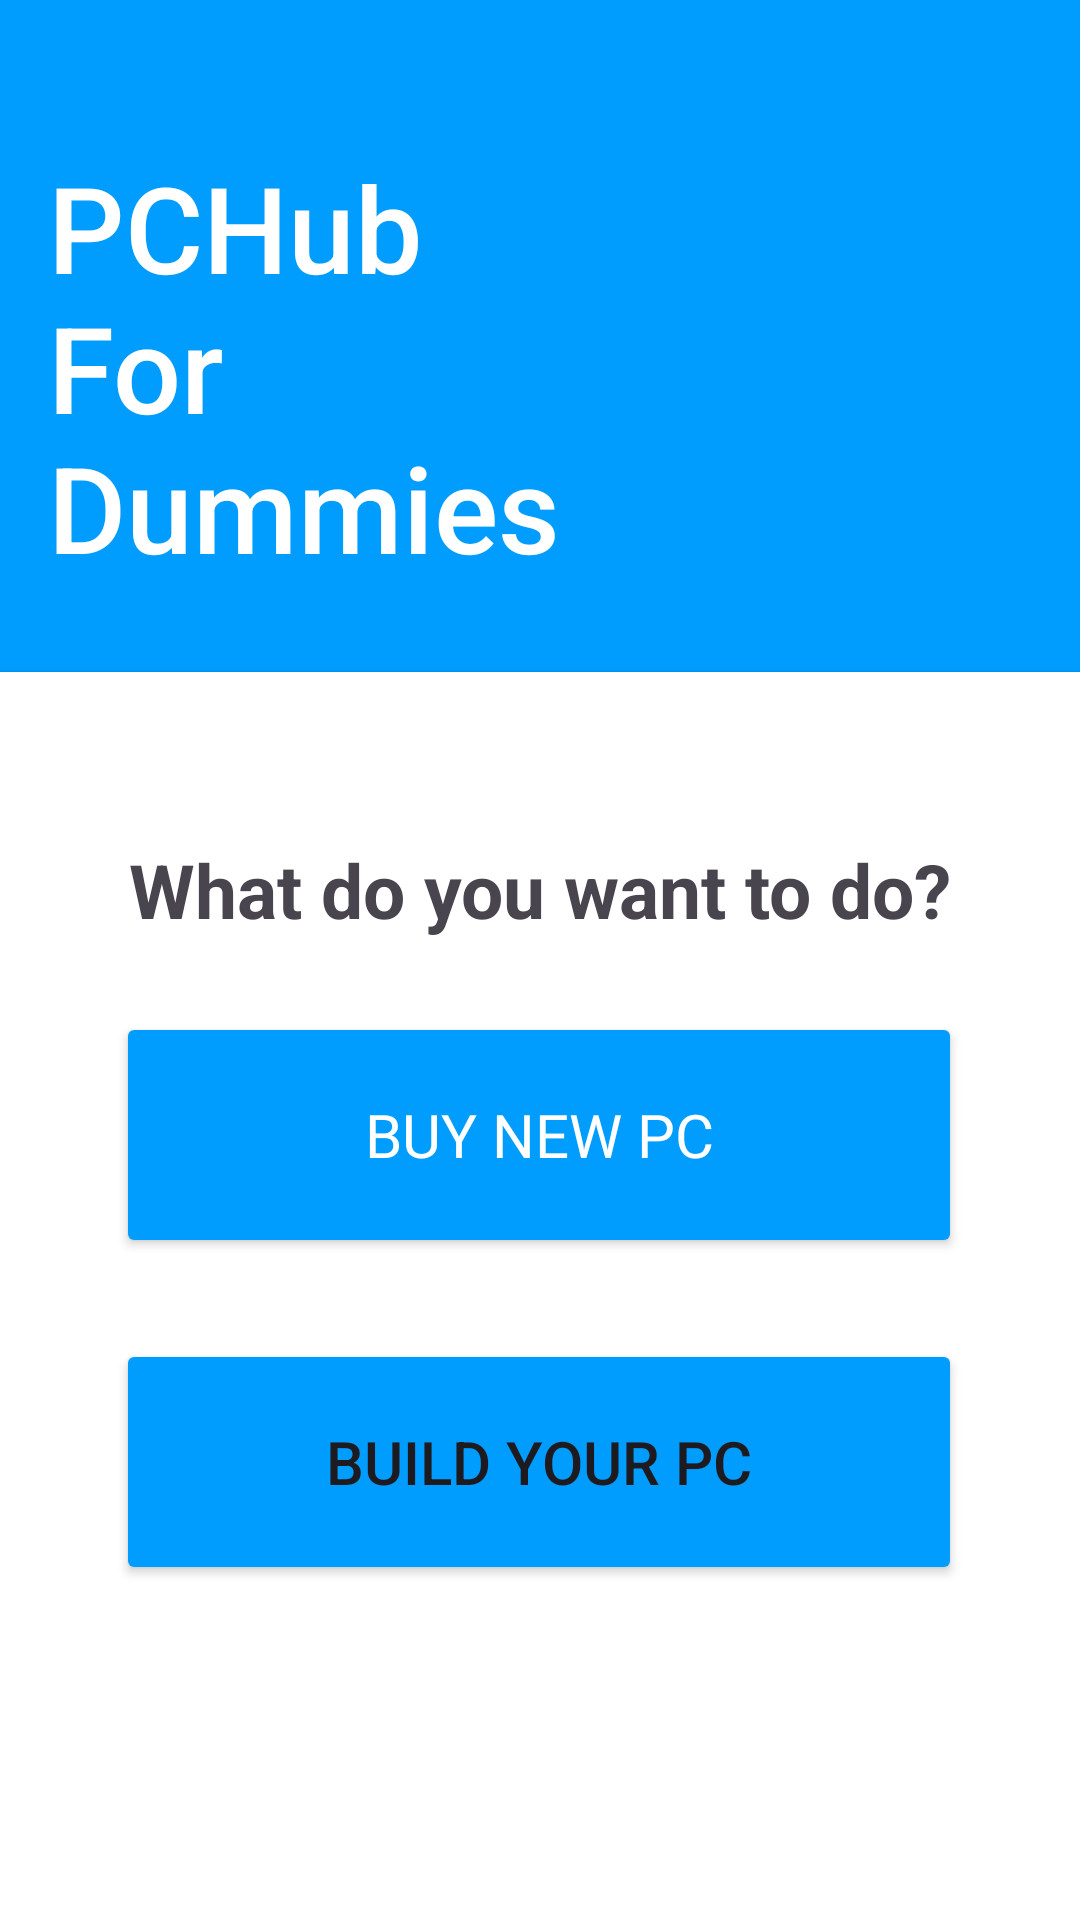

Produce the Android XML layout that renders to this screen, including the resource entries it uses.
<!-- AndroidManifest.xml: application theme Theme.PCHUB -->
<!-- res/layout/activity_front_page.xml -->
<?xml version="1.0" encoding="utf-8"?>
<androidx.constraintlayout.widget.ConstraintLayout xmlns:android="http://schemas.android.com/apk/res/android"
    xmlns:app="http://schemas.android.com/apk/res-auto"
    xmlns:tools="http://schemas.android.com/tools"
    android:layout_width="match_parent"
    android:layout_height="match_parent"
    android:background="@color/app_theme"
    tools:context=".Activities.FrontPage">

    <androidx.constraintlayout.widget.Guideline
        android:id="@+id/Horizontal1"
        android:layout_width="wrap_content"
        android:layout_height="wrap_content"
        android:background="#00BCD4"
        android:orientation="horizontal"
        app:layout_constraintGuide_percent="0.35" />

    <TextView
        android:id="@+id/textView6"
        style="@style/h2"
        android:layout_width="wrap_content"
        android:layout_height="139dp"
        android:layout_marginStart="16dp"
        android:layout_marginTop="16dp"
        android:layout_marginBottom="36dp"
        android:fontFamily="sans-serif-medium"
        android:text="@string/PCHub1"
        android:textColor="@color/white"
        android:textSize="40sp"
        app:layout_constraintBottom_toTopOf="@+id/Horizontal1"
        app:layout_constraintStart_toStartOf="parent"
        app:layout_constraintTop_toBottomOf="parent"
        app:layout_constraintTop_toTopOf="parent"
        app:layout_constraintVertical_bias="1.0" />

    <androidx.cardview.widget.CardView
        android:layout_width="473dp"
        android:layout_height="0dp"
        app:layout_constraintBottom_toBottomOf="parent"
        app:layout_constraintEnd_toEndOf="parent"
        app:layout_constraintStart_toStartOf="parent"
        app:layout_constraintTop_toTopOf="@+id/Horizontal1"
        app:layout_constraintVertical_bias="0.499"
        tools:ignore="VisualLintBounds">

        <androidx.constraintlayout.widget.ConstraintLayout
            style="@style/h4"
            android:layout_width="match_parent"
            android:layout_height="match_parent"
            android:background="@color/white">

            <TextView
                android:id="@+id/textView7"
                android:layout_width="match_parent"
                android:layout_height="wrap_content"
                android:text="@string/Choice"
                android:textAlignment="center"
                android:textSize="25sp"
                android:textStyle="bold"
                app:layout_constraintBottom_toBottomOf="parent"
                app:layout_constraintEnd_toEndOf="parent"
                app:layout_constraintHorizontal_bias="1.0"
                app:layout_constraintStart_toStartOf="parent"
                app:layout_constraintTop_toTopOf="parent"
                app:layout_constraintVertical_bias="0.146" />

            <Button
                android:id="@+id/first_choice"
                style="@style/h4"
                android:layout_width="282dp"
                android:layout_height="82dp"
                android:backgroundTint="@color/app_theme"
                android:text="Buy new PC"
                android:textColor="@color/white"
                android:textSize="20sp"
                app:layout_constraintBottom_toBottomOf="parent"
                app:layout_constraintEnd_toEndOf="parent"
                app:layout_constraintHorizontal_bias="0.497"
                app:layout_constraintStart_toStartOf="parent"
                app:layout_constraintTop_toBottomOf="@+id/textView7"
                app:layout_constraintVertical_bias="0.098" />

            <Button
                android:id="@+id/second_choice"
                android:layout_width="282dp"
                android:layout_height="82dp"
                android:backgroundTint="@color/app_theme"
                android:text="Build your PC"
                android:textSize="20sp"
                app:layout_constraintBottom_toBottomOf="parent"
                app:layout_constraintEnd_toEndOf="parent"
                app:layout_constraintHorizontal_bias="0.497"
                app:layout_constraintStart_toStartOf="parent"
                app:layout_constraintTop_toBottomOf="@+id/first_choice"
                app:layout_constraintVertical_bias="0.195" />
        </androidx.constraintlayout.widget.ConstraintLayout>

    </androidx.cardview.widget.CardView>

</androidx.constraintlayout.widget.ConstraintLayout>
<!-- resources referenced by this layout -->
<resources>
  <color name="app_theme">#009dff</color>
  <color name="white">#FFFFFFFF</color>
  <string name="Choice">What do you want to do?</string>
  <string name="PCHub1">PCHub\nFor\nDummies</string>
  <style name="h2">
          <item name="android:fontFamily">@font/poppins_light</item>
          <item name="android:textColor">@color/g_gray700</item>
          <item name="android:textSize">@dimen/h2TextSize</item>
      </style>
  <style name="h4">
          <item name="android:fontFamily">@font/poppins_thin</item>
          <item name="android:textColor">@color/g_black</item>
          <item name="android:textSize">@dimen/h4TextSize</item>
      </style>
  <style name="Theme.PCHUB" parent="Base.Theme.PCHUB" />
  <color name="g_gray700">#666666</color>
  <dimen name="h2TextSize">17sp</dimen>
  <color name="g_black">#171717</color>
  <dimen name="h4TextSize">35sp</dimen>
  <style name="Base.Theme.PCHUB" parent="Theme.Material3.DayNight.NoActionBar">
          
          
      </style>
</resources>
